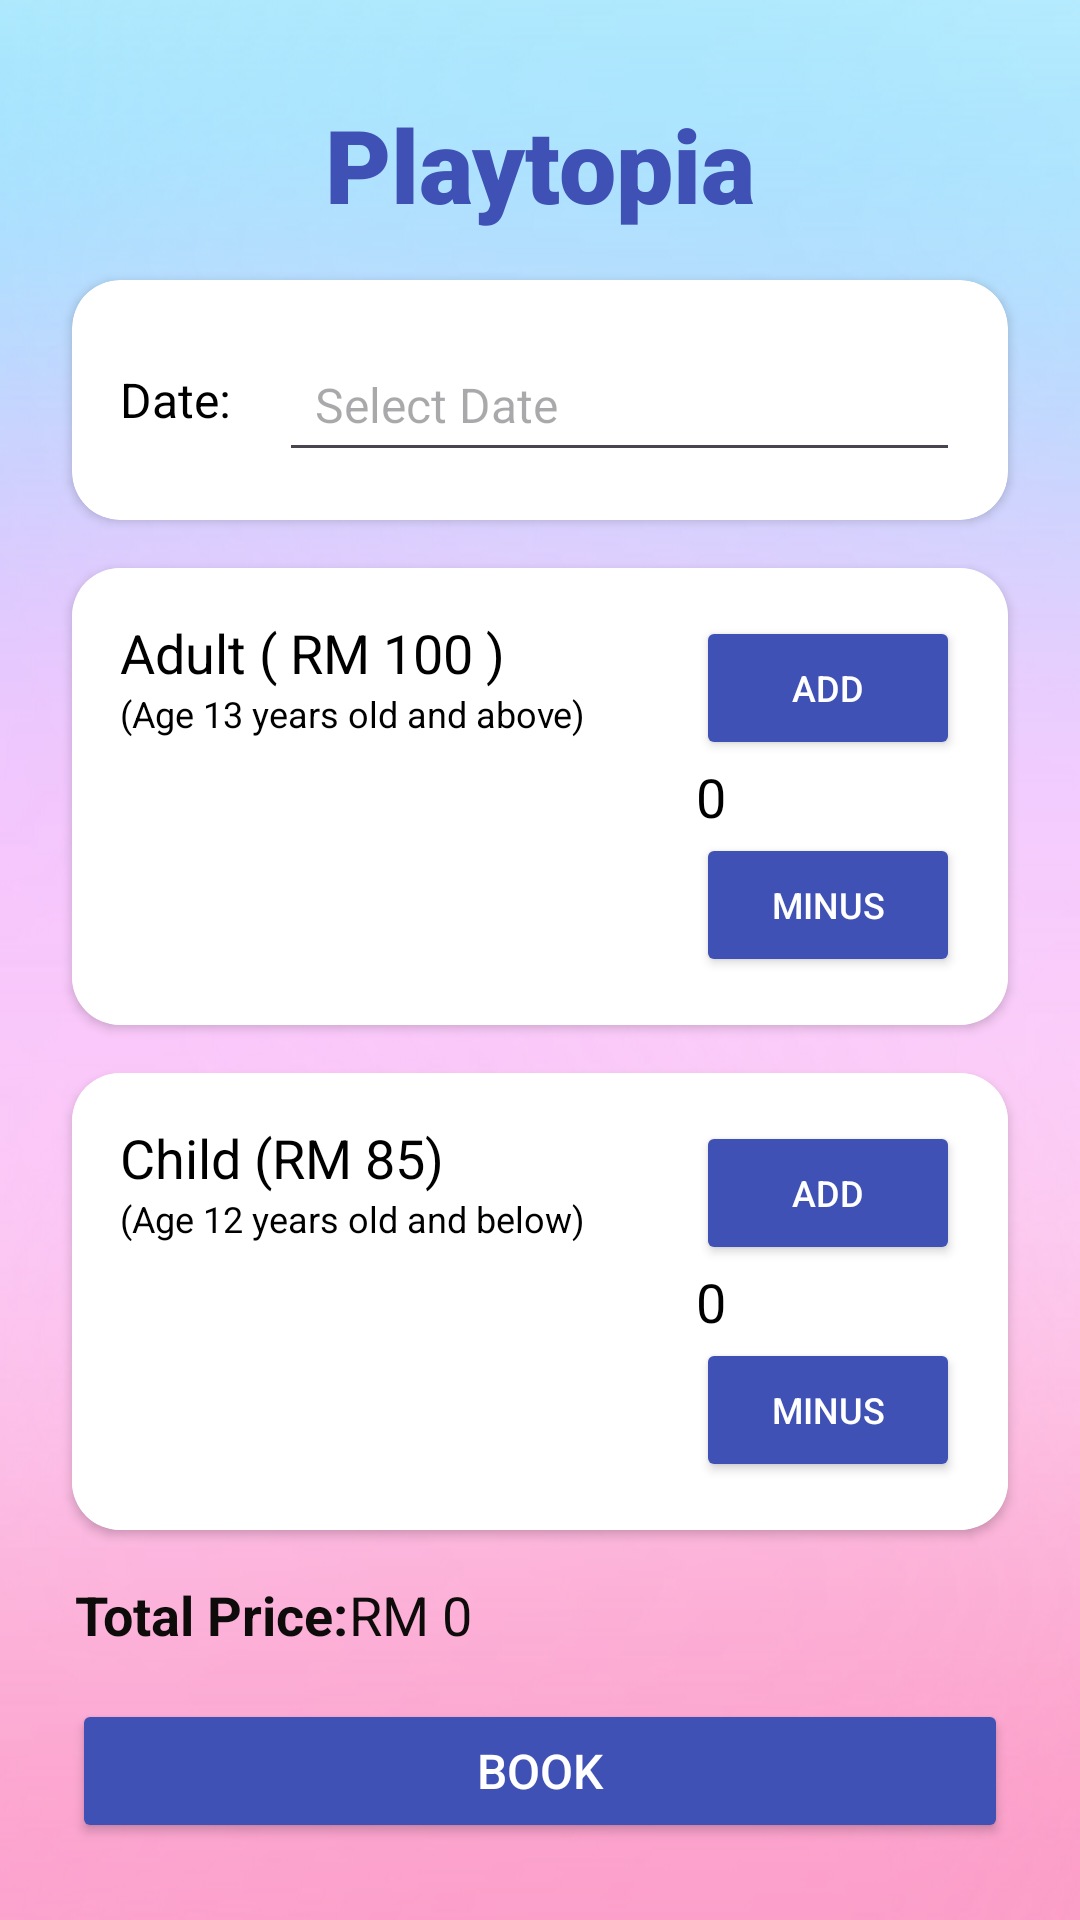

Layout XML and referenced resources for this Android screen:
<!-- AndroidManifest.xml: application theme Theme.TulipHotel -->
<!-- res/layout/activity_playtopia.xml -->
<?xml version="1.0" encoding="utf-8"?>
<androidx.constraintlayout.widget.ConstraintLayout xmlns:android="http://schemas.android.com/apk/res/android"
    xmlns:app="http://schemas.android.com/apk/res-auto"
    android:layout_width="match_parent"
    android:layout_height="match_parent"
    android:background="@drawable/hotelimage4">

    
    <TextView
        android:id="@+id/textView"
        android:layout_width="wrap_content"
        android:layout_height="wrap_content"
        android:layout_marginTop="32dp"
        android:fontFamily="sans-serif-black"
        android:text="Playtopia"
        android:textColor="#3F51B5"
        android:textSize="34sp"
        app:layout_constraintEnd_toEndOf="parent"
        app:layout_constraintStart_toStartOf="parent"
        app:layout_constraintTop_toTopOf="parent" />

    
    <androidx.cardview.widget.CardView
        android:id="@+id/cardView3"
        android:layout_width="0dp"
        android:layout_height="wrap_content"
        android:layout_marginStart="24dp"
        android:layout_marginTop="16dp"
        android:layout_marginEnd="24dp"
        app:cardBackgroundColor="#FFFFFF"
        app:cardCornerRadius="16dp"
        app:layout_constraintEnd_toEndOf="parent"
        app:layout_constraintStart_toStartOf="parent"
        app:layout_constraintTop_toBottomOf="@+id/textView">

        <LinearLayout
            android:layout_width="match_parent"
            android:layout_height="wrap_content"
            android:orientation="horizontal"
            android:padding="16dp">

            <TextView
                android:id="@+id/tv_date"
                android:layout_width="wrap_content"
                android:layout_height="wrap_content"
                android:layout_gravity="center_vertical"
                android:text="Date:"
                android:textColor="@color/black"
                android:textSize="16sp" />

            <EditText
                android:id="@+id/et_select_date"
                android:layout_width="0dp"
                android:layout_height="48dp"
                android:layout_marginStart="16dp"
                android:layout_weight="1"
                android:hint="Select Date"
                android:inputType="date"
                android:paddingStart="12dp"
                android:paddingEnd="12dp"
                android:textSize="16sp" />


        </LinearLayout>
    </androidx.cardview.widget.CardView>

    
    <androidx.cardview.widget.CardView
        android:id="@+id/cardView4"
        android:layout_width="0dp"
        android:layout_height="wrap_content"
        android:layout_marginStart="24dp"
        android:layout_marginTop="16dp"
        android:layout_marginEnd="24dp"
        app:cardBackgroundColor="#EFEFF3"
        app:cardCornerRadius="16dp"
        app:layout_constraintEnd_toEndOf="parent"
        app:layout_constraintStart_toStartOf="parent"
        app:layout_constraintTop_toBottomOf="@+id/cardView3">

        <LinearLayout
            android:layout_width="match_parent"
            android:layout_height="wrap_content"
            android:background="@color/white"
            android:backgroundTint="@color/white"
            android:orientation="horizontal"
            android:padding="16dp">

            <LinearLayout
                android:layout_width="0dp"
                android:layout_height="wrap_content"
                android:layout_weight="1"
                android:orientation="vertical">

                <TextView
                    android:id="@+id/textView13"
                    android:layout_width="wrap_content"
                    android:layout_height="wrap_content"
                    android:text="Adult ( RM 100 )"
                    android:textColor="@color/black"
                    android:textSize="18sp" />

                <TextView
                    android:id="@+id/textView14"
                    android:layout_width="wrap_content"
                    android:layout_height="wrap_content"
                    android:text="(Age 13 years old and above)"
                    android:textColor="@color/black"
                    android:textSize="12sp" />
            </LinearLayout>

            <LinearLayout
                android:layout_width="wrap_content"
                android:layout_height="wrap_content"
                android:orientation="vertical">

                <Button
                    android:id="@+id/btn_add_adult"
                    android:layout_width="wrap_content"
                    android:layout_height="wrap_content"
                    android:layout_marginStart="16dp"
                    android:backgroundTint="#3F51B5"
                    android:text="Add"
                    android:textColor="@color/white"
                    android:textSize="12sp" />

                <TextView
                    android:id="@+id/tv_quantity_adult"
                    android:layout_width="wrap_content"
                    android:layout_height="wrap_content"
                    android:layout_marginStart="16dp"
                    android:text="0"
                    android:textColor="@color/black"
                    android:textSize="18sp" />

                <Button
                    android:id="@+id/btn_minus_adult"
                    android:layout_width="wrap_content"
                    android:layout_height="wrap_content"
                    android:layout_marginStart="16dp"
                    android:backgroundTint="#3F51B5"
                    android:text="Minus"
                    android:textColor="@color/white"
                    android:textSize="12sp" />
            </LinearLayout>
        </LinearLayout>
    </androidx.cardview.widget.CardView>

    
    <androidx.cardview.widget.CardView
        android:id="@+id/cardView2"
        android:layout_width="0dp"
        android:layout_height="wrap_content"
        android:layout_marginStart="24dp"
        android:layout_marginTop="16dp"
        android:layout_marginEnd="24dp"
        app:cardBackgroundColor="#F3FFFFFF"
        app:cardCornerRadius="16dp"
        app:layout_constraintEnd_toEndOf="parent"
        app:layout_constraintStart_toStartOf="parent"
        app:layout_constraintTop_toBottomOf="@+id/cardView4">

        <LinearLayout
            android:layout_width="match_parent"
            android:layout_height="wrap_content"
            android:background="@color/white"
            android:orientation="horizontal"
            android:padding="16dp">

            <LinearLayout
                android:layout_width="0dp"
                android:layout_height="wrap_content"
                android:layout_weight="1"
                android:orientation="vertical">

                <TextView
                    android:id="@+id/textView17"
                    android:layout_width="wrap_content"
                    android:layout_height="wrap_content"
                    android:text="Child (RM 85)"
                    android:textColor="@color/black"
                    android:textSize="18sp" />

                <TextView
                    android:id="@+id/textView18"
                    android:layout_width="wrap_content"
                    android:layout_height="wrap_content"
                    android:text="(Age 12 years old and below)"
                    android:textColor="@color/black"
                    android:textSize="12sp" />
            </LinearLayout>

            <LinearLayout
                android:layout_width="wrap_content"
                android:layout_height="wrap_content"
                android:orientation="vertical">

                <Button
                    android:id="@+id/btn_add_child"
                    android:layout_width="wrap_content"
                    android:layout_height="wrap_content"
                    android:layout_marginStart="16dp"
                    android:backgroundTint="#3F51B5"
                    android:text="Add"
                    android:textColor="@color/white"
                    android:textSize="12sp" />

                <TextView
                    android:id="@+id/tv_quantity_child"
                    android:layout_width="wrap_content"
                    android:layout_height="wrap_content"
                    android:layout_marginStart="16dp"
                    android:text="0"
                    android:textColor="@color/black"
                    android:textSize="18sp" />

                <Button
                    android:id="@+id/btn_minus_child"
                    android:layout_width="wrap_content"
                    android:layout_height="wrap_content"
                    android:layout_marginStart="16dp"
                    android:backgroundTint="#3F51B5"
                    android:text="Minus"
                    android:textColor="@color/white"
                    android:textSize="12sp" />
            </LinearLayout>
        </LinearLayout>
    </androidx.cardview.widget.CardView>

    
    <androidx.constraintlayout.widget.ConstraintLayout
        android:layout_width="match_parent"
        android:layout_height="wrap_content"
        android:layout_marginTop="16dp"
        app:layout_constraintTop_toBottomOf="@+id/cardView2">

        <TextView
            android:id="@+id/textView11"
            android:layout_width="wrap_content"
            android:layout_height="wrap_content"
            android:layout_marginStart="25dp"
            android:text="Total Price:"
            android:textColor="#0E0B0B"
            android:textSize="18sp"
            android:textStyle="bold"
            app:layout_constraintStart_toStartOf="parent"
            app:layout_constraintTop_toTopOf="parent" />

        <TextView
            android:id="@+id/tv_totalprice_play"
            android:layout_width="wrap_content"
            android:layout_height="wrap_content"
            android:text="RM 0"
            android:textColor="#0E0B0B"
            android:textSize="18sp"
            app:layout_constraintStart_toEndOf="@+id/textView11"
            app:layout_constraintTop_toTopOf="parent" />

        <Button
            android:id="@+id/btn_book"
            android:layout_width="0dp"
            android:layout_height="wrap_content"
            android:layout_marginStart="24dp"
            android:layout_marginTop="16dp"
            android:layout_marginEnd="24dp"
            android:backgroundTint="#3F51B5"
            android:text="BOOK"
            android:textColor="@color/white"
            android:textSize="16sp"
            app:layout_constraintEnd_toEndOf="parent"
            app:layout_constraintHorizontal_bias="0.5"
            app:layout_constraintStart_toStartOf="parent"
            app:layout_constraintTop_toBottomOf="@+id/tv_totalprice_play" />

    </androidx.constraintlayout.widget.ConstraintLayout>

</androidx.constraintlayout.widget.ConstraintLayout>
<!-- resources referenced by this layout -->
<resources>
  <!-- drawable hotelimage4: png bitmap (drawable, 113153 bytes) -->
  <style name="Theme.TulipHotel" parent="Base.Theme.TulipHotel" />
  <style name="Base.Theme.TulipHotel" parent="Theme.Material3.DayNight.NoActionBar">
          
         
      </style>
  <!-- not gathered from this repository: default colours our renderer supplied (Android Studio template values) -->
  <color name="black">#FF000000</color>
  <color name="white">#FFFFFFFF</color>
</resources>
